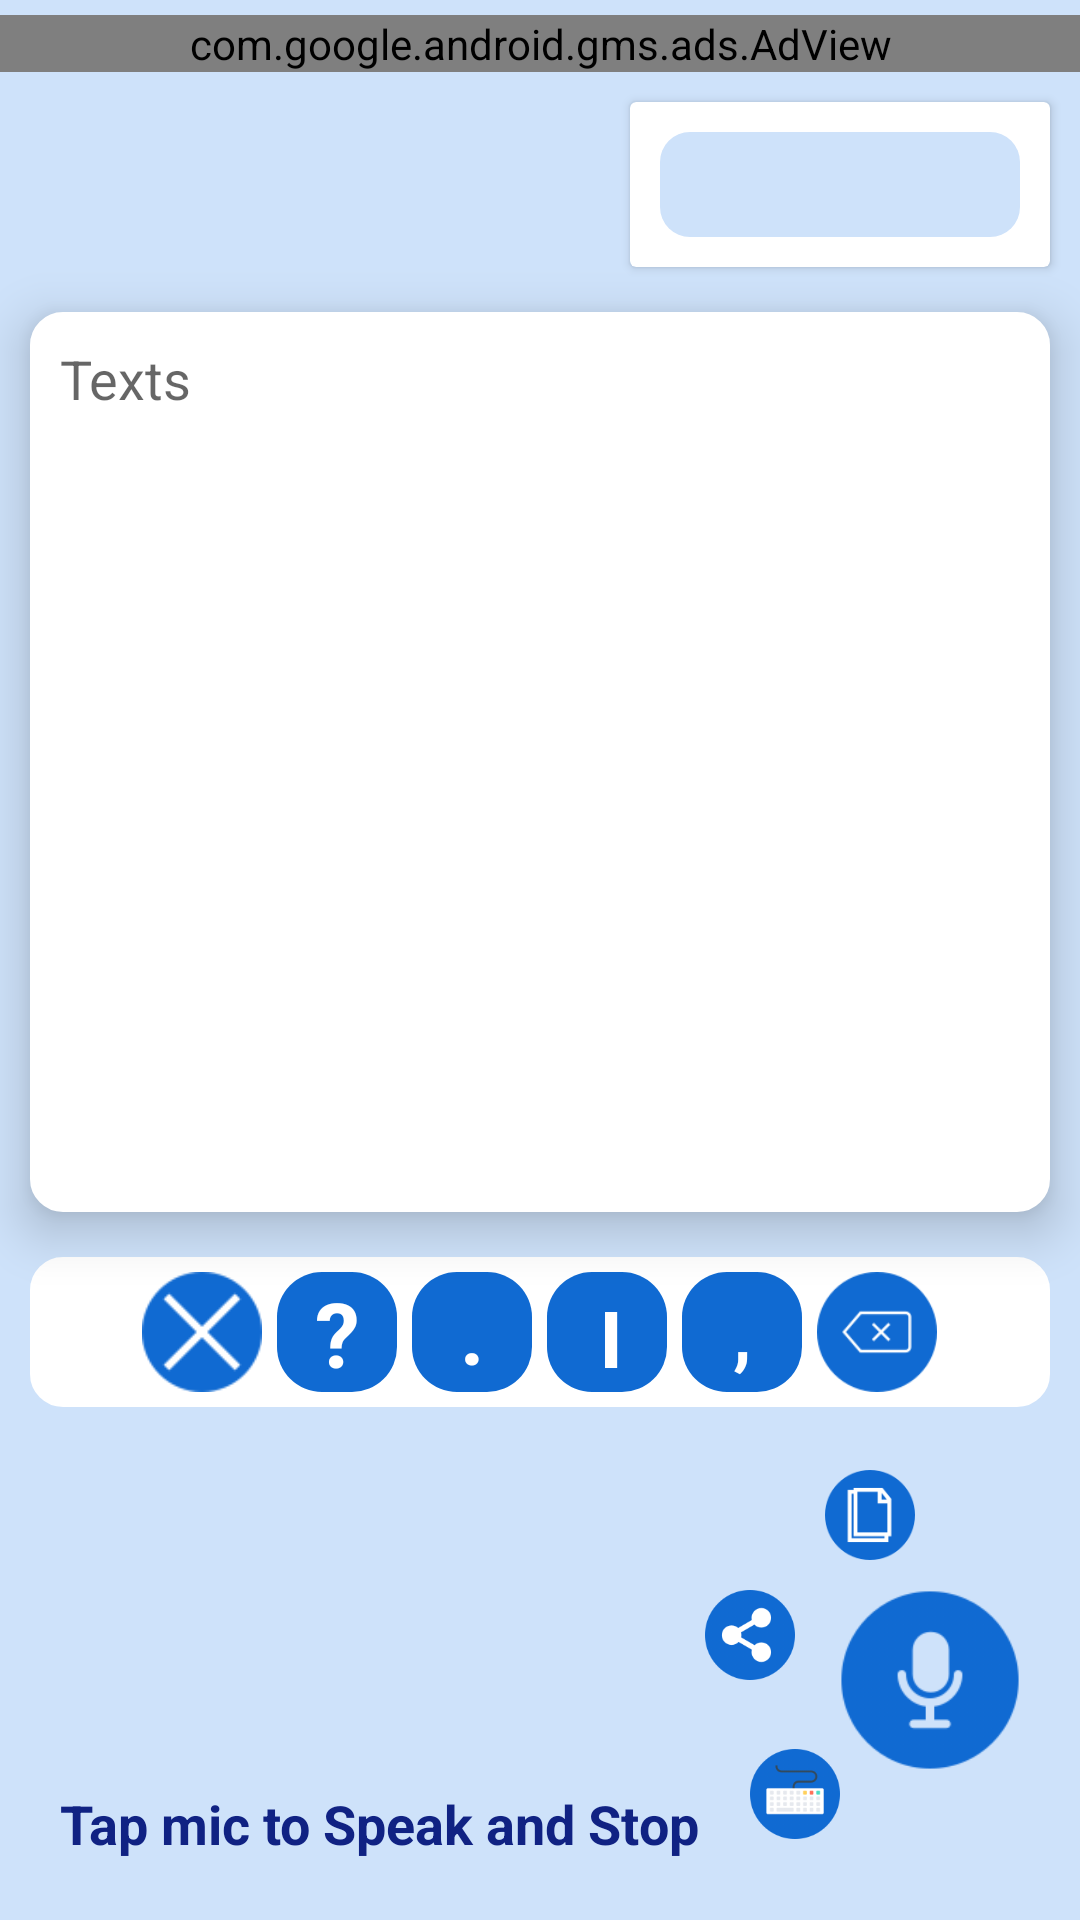

This screen was rendered from an Android layout file. Write that file and the resources it references.
<!-- AndroidManifest.xml: application theme Theme.BanglaOxford3000Vocabulary -->
<!-- res/layout/activity_text_to_speech.xml -->
<?xml version="1.0" encoding="utf-8"?>
<RelativeLayout xmlns:android="http://schemas.android.com/apk/res/android"
    xmlns:app="http://schemas.android.com/apk/res-auto"
    xmlns:tools="http://schemas.android.com/tools"
    android:layout_width="match_parent"
    android:layout_height="match_parent"
    tools:context=".TextToSpeechActivity"
    android:orientation="vertical"
    android:background="#CEE2FA"

    android:id="@+id/textToSpeechLayout"

    >

  <TextView
      android:id="@+id/speechStatusText"
      android:layout_width="wrap_content"
      android:layout_height="wrap_content"
      android:layout_alignParentBottom="true"
      android:layout_gravity="center"
      android:layout_marginStart="20dp"
      android:layout_marginTop="20dp"
      android:layout_marginEnd="20dp"
      android:layout_marginBottom="20dp"
      android:text="Tap mic to Speak and Stop"
      android:textColor="#102283"
      android:textSize="18sp"
      android:textStyle="bold"
      />

  <LinearLayout
      android:layout_width="match_parent"
      android:layout_height="wrap_content"
      android:orientation="vertical"
      android:layout_alignParentTop="true"
      android:id="@+id/adLayout"

      >

    <com.google.android.gms.ads.AdView

        android:id="@+id/adView2"
        android:layout_width="match_parent"
        android:layout_height="wrap_content"
        android:layout_alignParentBottom="true"
        android:layout_marginTop="5dp"
        app:adSize="BANNER"
        app:adUnitId="ca-app-pub-3940256099942544/6300978111"
        >

      



    </com.google.android.gms.ads.AdView>

  </LinearLayout>

  <com.google.android.material.card.MaterialCardView
      android:id="@+id/cardView"
      android:layout_width="140dp"
      android:layout_height="55dp"
      android:layout_alignParentRight="true"
      android:layout_marginStart="10dp"
      android:layout_marginTop="10dp"
      android:layout_marginEnd="10dp"
      android:layout_marginBottom="10dp"
      android:background="@drawable/spinner_design"
      android:layout_below="@id/adLayout"
    >

    <Spinner
        android:id="@+id/spinner2"
        android:layout_width="match_parent"
        android:layout_height="match_parent"

        android:layout_margin="10dp"
        android:layout_weight="45"
        android:background="@drawable/spinner_design"
        android:clickable="true"

        android:foreground="?attr/selectableItemBackground"
        android:paddingLeft="20dp" />


  </com.google.android.material.card.MaterialCardView>


  <EditText
      android:id="@+id/keyboardEditText"
      android:layout_width="match_parent"
      android:layout_height="300dp"

      android:layout_below="@id/cardView"
      android:layout_marginStart="10dp"
      android:layout_marginTop="5dp"
      android:layout_marginEnd="10dp"
      android:layout_marginBottom="10dp"
      android:background="@drawable/edit_text_corner"


      android:elevation="10dp"
      android:focusable="true"
      android:focusableInTouchMode="true"
      android:gravity="start"
      android:hint="Texts"
      android:padding="10dp"
      android:textIsSelectable="true"

      />


  <LinearLayout
      android:layout_width="match_parent"
      android:layout_height="50dp"
      android:orientation="horizontal"
      android:layout_below="@id/keyboardEditText"
      android:layout_marginTop="5dp"
      android:background="@drawable/edit_text_corner"
      android:layout_marginRight="10dp"
      android:layout_marginLeft="10dp"
      android:gravity="center"
      android:padding="5dp"

    >
    
    <ImageView
        android:id="@+id/removeIcon"
        android:layout_width="40dp"
        android:layout_height="match_parent"
        android:background="@drawable/remove"
        android:clickable="true"
        android:focusable="true"
        android:foreground="?attr/selectableItemBackground"

      />
    <TextView
        android:id="@+id/questionTextView"
        android:layout_width="40dp"

        android:layout_height="match_parent"
        android:layout_marginLeft="5dp"
        android:background="@drawable/image_design"
        android:clickable="true"
        android:focusable="true"
        android:foreground="?attr/selectableItemBackground"
        android:gravity="center"
        android:text="?"
        android:textColor="@color/white"
        android:textSize="30sp"
        android:textStyle="bold"


        />
    <TextView
        android:id="@+id/dotTextView"
        android:layout_width="40dp"

        android:layout_height="match_parent"
        android:layout_marginLeft="5dp"
        android:background="@drawable/image_design"
        android:clickable="true"
        android:focusable="true"
        android:foreground="?attr/selectableItemBackground"
        android:gravity="center"
        android:text="."
        android:textColor="@color/white"
        android:textSize="28sp"
        android:textStyle="bold"


        />
    <TextView
        android:id="@+id/dariTextView"
        android:layout_width="40dp"
        android:layout_height="match_parent"
        android:layout_marginLeft="5dp"

        android:background="@drawable/image_design"
        android:clickable="true"
        android:focusable="true"
        android:foreground="?attr/selectableItemBackground"
        android:gravity="center"
        android:text="।"
        android:textColor="@color/white"
        android:textSize="30sp"
        android:textStyle="bold"


        />

    <TextView
        android:id="@+id/commaTextView"
        android:layout_width="40dp"
        android:layout_height="match_parent"
        android:layout_marginLeft="5dp"

        android:background="@drawable/image_design"
        android:clickable="true"
        android:focusable="true"
        android:foreground="?attr/selectableItemBackground"
        android:gravity="center"
        android:text=","
        android:textColor="@color/white"
        android:textSize="25sp"
        android:textStyle="bold"


        />


    <ImageView
        android:id="@+id/remover"
        android:layout_width="40dp"
        android:layout_height="match_parent"
        android:layout_marginLeft="5dp"
        android:background="@drawable/characterremove"
        android:clickable="true"
        android:focusable="true"
        android:foreground="?attr/selectableItemBackground"

        />

  </LinearLayout>








  <ImageView
      android:id="@+id/microPhone"
      android:layout_width="60dp"
      android:layout_height="60dp"
      android:layout_alignParentRight="true"
      android:layout_alignParentBottom="true"
      android:layout_marginRight="20dp"
      android:layout_marginBottom="50dp"
      android:clickable="true"
      android:focusable="true"
      android:foreground="?attr/selectableItemBackground"
      android:src="@drawable/microphone"


      />

  <ImageView
      android:id="@+id/keyBoardIcon"
      android:layout_width="30dp"
      android:layout_height="30dp"
      android:layout_below="@id/shareIcon"
      android:layout_alignParentRight="true"
      android:layout_centerInParent="true"
      android:layout_marginTop="13dp"
      android:layout_marginRight="80dp"
      android:layout_marginBottom="5dp"

      android:clickable="true"
      android:focusable="true"
      android:foreground="?attr/selectableItemBackground"
      android:onClick="openKeyboard"
      android:src="@drawable/keyboardicon" />

  <ImageView
      android:id="@+id/shareIcon"
      android:layout_width="30dp"
      android:layout_height="30dp"
      android:layout_below="@id/copyIcon"

      android:layout_alignParentRight="true"
      android:layout_marginRight="95dp"
      android:layout_marginBottom="10dp"
      android:clickable="true"
      android:focusable="true"
      android:foreground="?attr/selectableItemBackground"
      android:src="@drawable/shareicon"

      />

  <ImageView
      android:id="@+id/copyIcon"
      android:layout_width="30dp"
      android:layout_height="30dp"
      android:layout_above="@id/microPhone"
      android:layout_alignParentRight="true"
      android:layout_marginRight="55dp"
      android:layout_marginBottom="10dp"
      android:clickable="true"
      android:focusable="true"
      android:foreground="?attr/selectableItemBackground"
      android:src="@drawable/copyicon" />














</RelativeLayout>
<!-- resources referenced by this layout -->
<resources>
  <color name="white">#FFFFFFFF</color>
  <!-- drawable characterremove: png bitmap (drawable, 2130 bytes) -->
  <!-- drawable copyicon: png bitmap (drawable, 2054 bytes) -->
  <!-- drawable edit_text_corner (drawable) -->
  <?xml version="1.0" encoding="utf-8"?>
  <shape xmlns:android="http://schemas.android.com/apk/res/android"
      android:shape="rectangle"
  
      >
      <stroke
          android:width="2dp"
          android:color="#FFFFFF"
  
          />
  
      <corners
          android:radius="10dp"
  
  
          />
      <solid
          android:color="@color/white"
  
          />
  
  </shape>
  <!-- drawable image_design (drawable) -->
  <?xml version="1.0" encoding="utf-8"?>
  <shape xmlns:android="http://schemas.android.com/apk/res/android"
      android:shape="rectangle"
  
      >
  
      <corners
  
          android:radius="15dp"
  
          />
      <solid
  
          android:color="#106AD2"
          />
  
  </shape>
  <!-- drawable keyboardicon: png bitmap (drawable, 8693 bytes) -->
  <!-- drawable microphone: png bitmap (drawable, 8368 bytes) -->
  <!-- drawable remove: png bitmap (drawable, 1148 bytes) -->
  <!-- drawable shareicon: png bitmap (drawable, 8671 bytes) -->
  <!-- drawable spinner_design (drawable) -->
  <?xml version="1.0" encoding="utf-8"?>
  <shape xmlns:android="http://schemas.android.com/apk/res/android"
      android:shape="rectangle"
      >
      <corners
          android:radius="10dp"
  
          />
      <solid
          android:color="#CEE2FA"
          />
  
  </shape>
  <style name="Theme.BanglaOxford3000Vocabulary" parent="Theme.AppCompat.DayNight.NoActionBar">
          
          <item name="colorPrimary">@color/purple_500</item>
          <item name="colorPrimaryVariant">@color/purple_700</item>
          <item name="colorOnPrimary">@color/white</item>
          
          <item name="colorSecondary">@color/teal_200</item>
          <item name="colorSecondaryVariant">@color/teal_700</item>
          <item name="colorOnSecondary">@color/black</item>
  
  
          
          <item name="android:windowActivityTransitions">true</item>
          <item name="android:statusBarColor">@android:color/transparent</item>
          <item name="android:navigationBarColor">@android:color/transparent</item>
  
          
          <item name="android:windowLightStatusBar">false</item>
          
          <item name="android:statusBarColor">#851E3E</item>
  
          
      </style>
  <color name="purple_500">#FF6200EE</color>
  <color name="purple_700">#851e3e</color>
  <color name="teal_200">#FF03DAC5</color>
  <color name="teal_700">#FF018786</color>
  <color name="black">#FF000000</color>
</resources>
